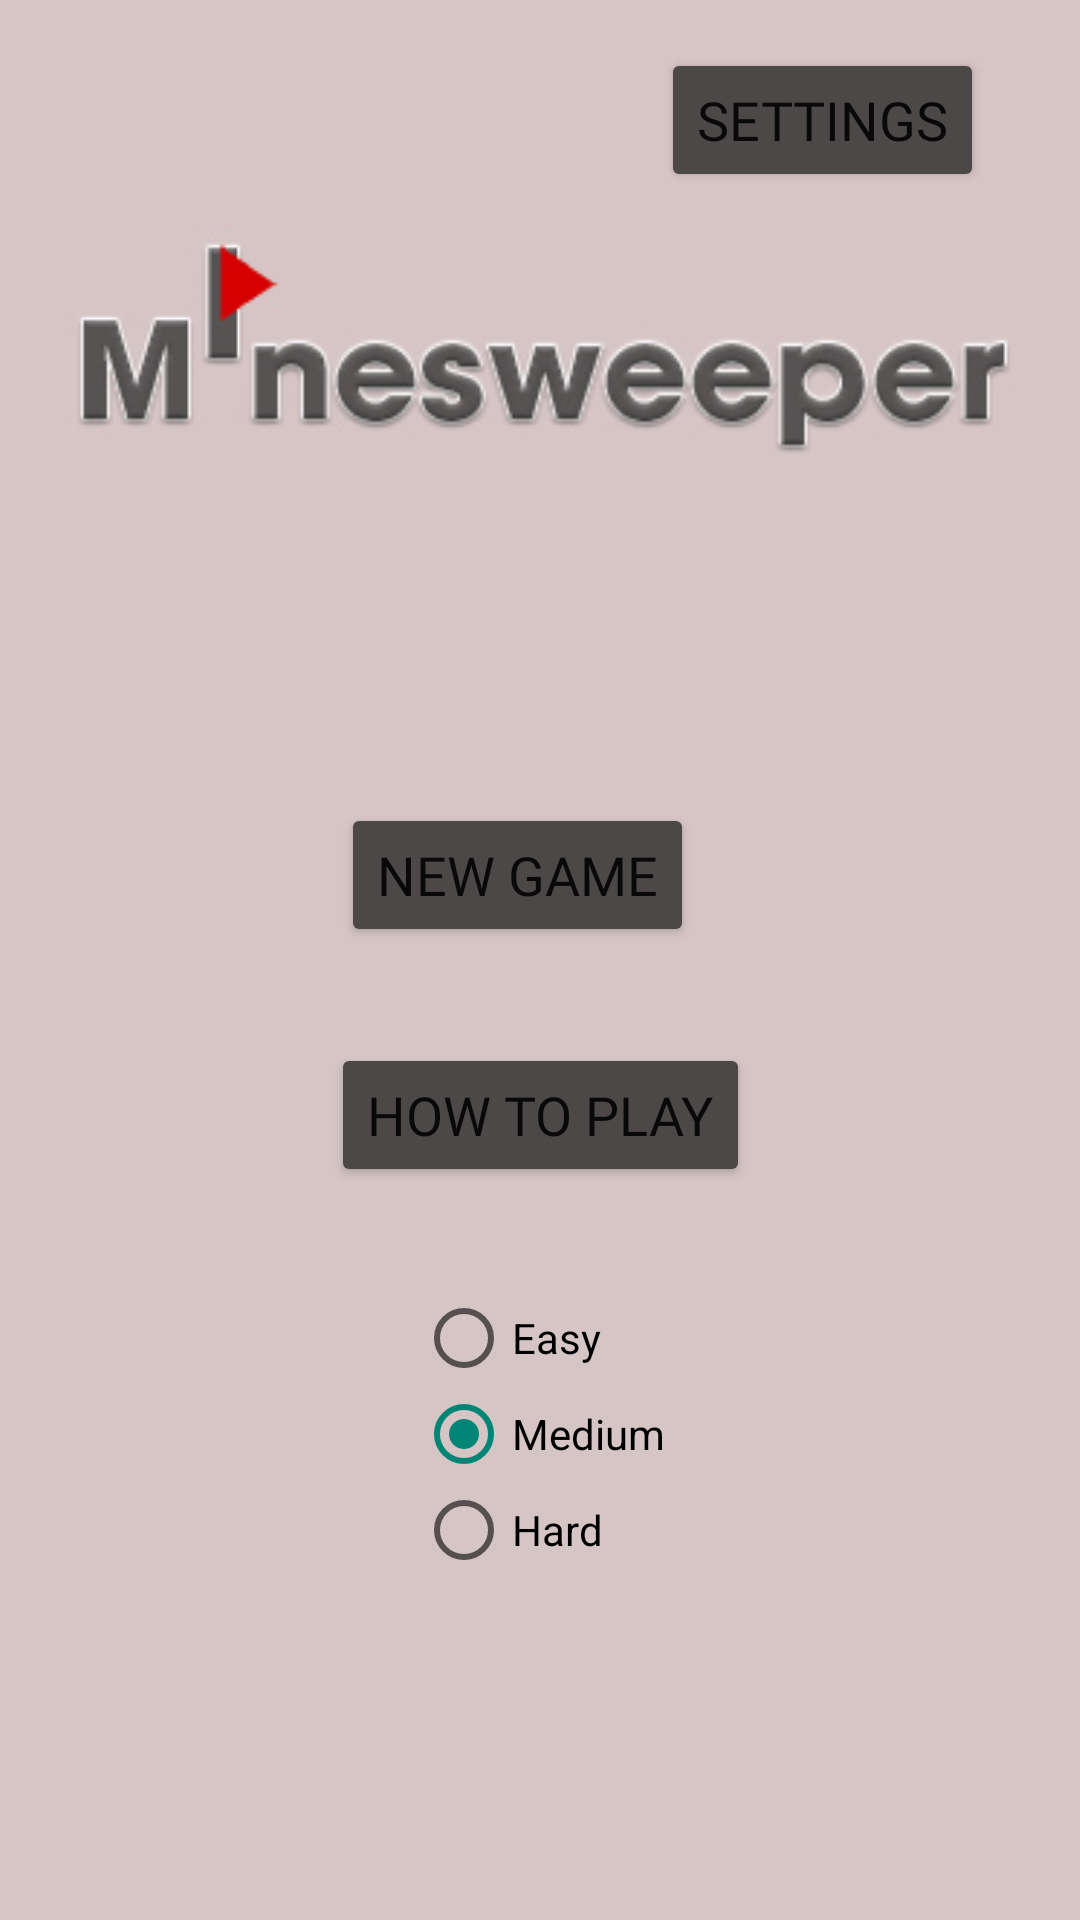

The Android layout XML behind this screen, and the referenced resources:
<!-- AndroidManifest.xml: application theme Theme.Minesweeper01 -->
<!-- res/layout/activity_menu.xml -->
<?xml version="1.0" encoding="utf-8"?>
<androidx.constraintlayout.widget.ConstraintLayout xmlns:android="http://schemas.android.com/apk/res/android"
    xmlns:app="http://schemas.android.com/apk/res-auto"
    xmlns:tools="http://schemas.android.com/tools"
    android:layout_width="match_parent"
    android:layout_height="match_parent"
    android:background="#D6C5C5"
    tools:context=".Menu">

    <ImageView
        android:id="@+id/gamelogo"
        android:layout_width="368dp"
        android:layout_height="247dp"
        android:layout_marginTop="44dp"
        android:contentDescription="@string/gamelogo"
        app:layout_constraintEnd_toEndOf="parent"
        app:layout_constraintStart_toStartOf="parent"
        app:layout_constraintTop_toTopOf="parent"
        app:srcCompat="@drawable/minesweeper_logo" />

    <Button
        android:id="@+id/start"
        android:layout_width="wrap_content"
        android:layout_height="wrap_content"
        android:fontFamily="@font/dotgothic16_regular"
        android:onClick="start"
        android:text="@string/start"
        android:textSize="18sp"
        app:backgroundTint="#4C4848"
        app:layout_constraintBottom_toBottomOf="parent"
        app:layout_constraintEnd_toEndOf="parent"
        app:layout_constraintHorizontal_bias="0.469"
        app:layout_constraintStart_toStartOf="parent"
        app:layout_constraintTop_toTopOf="parent"
        app:layout_constraintVertical_bias="0.452" />

    <Button
        android:id="@+id/helpButton"
        android:layout_width="wrap_content"
        android:layout_height="wrap_content"
        android:layout_marginTop="32dp"
        android:fontFamily="@font/dotgothic16_regular"
        android:onClick="helpScreen"
        android:text="@string/instructions"
        android:textSize="18sp"
        app:backgroundTint="#4C4848"
        app:layout_constraintEnd_toEndOf="parent"
        app:layout_constraintStart_toStartOf="parent"
        app:layout_constraintTop_toBottomOf="@+id/start" />

    <Button
        android:id="@+id/settings"
        android:layout_width="wrap_content"
        android:layout_height="wrap_content"
        android:layout_marginTop="16dp"
        android:layout_marginEnd="32dp"
        android:layout_marginRight="32dp"
        android:fontFamily="@font/dotgothic16_regular"
        android:onClick="settingsScreen"
        android:text="@string/settings"
        android:textSize="18sp"
        app:backgroundTint="#4C4848"
        app:layout_constraintEnd_toEndOf="parent"
        app:layout_constraintTop_toTopOf="parent" />

    <RadioGroup
        android:id="@+id/difficultyButtons"
        android:layout_width="wrap_content"
        android:layout_height="wrap_content"
        app:layout_constraintBottom_toBottomOf="parent"
        app:layout_constraintEnd_toEndOf="parent"
        app:layout_constraintStart_toStartOf="parent"
        app:layout_constraintTop_toBottomOf="@+id/start">

        <RadioButton
            android:id="@+id/easyButt"
            android:layout_width="match_parent"
            android:layout_height="wrap_content"
            android:text="@string/easy" />

        <RadioButton
            android:id="@+id/medButt"
            android:layout_width="match_parent"
            android:layout_height="wrap_content"
            android:checked="true"
            android:text="@string/med" />

        <RadioButton
            android:id="@+id/hardButt"
            android:layout_width="match_parent"
            android:layout_height="wrap_content"
            android:text="@string/hard" />
    </RadioGroup>

</androidx.constraintlayout.widget.ConstraintLayout>
<!-- resources referenced by this layout -->
<resources>
  <!-- drawable minesweeper_logo: jpg bitmap (drawable, 28198 bytes) -->
  <string name="easy">Easy</string>
  <string name="gamelogo">Game Logo</string>
  <string name="hard">Hard</string>
  <string name="instructions">How To Play</string>
  <string name="med">Medium</string>
  <string name="settings">Settings</string>
  <string name="start">New  Game</string>
  <style name="Theme.Minesweeper01" parent="Theme.AppCompat.DayNight.NoActionBar">
          
          <item name="colorPrimary">@color/candyRed</item>
          <item name="colorPrimaryVariant">@color/black</item>
          <item name="colorOnPrimary">@color/white</item>
          
          <item name="colorSecondary">@color/teal_200</item>
          <item name="colorSecondaryVariant">@color/teal_700</item>
          <item name="colorOnSecondary">@color/black</item>
          
          <item name="android:statusBarColor" tools:targetApi="l">?attr/colorPrimaryVariant</item>
          
      </style>
  <color name="candyRed">#FF0800</color>
  <color name="black">#FF000000</color>
  <color name="white">#FFFFFFFF</color>
  <color name="teal_200">#FF03DAC5</color>
  <color name="teal_700">#FF018786</color>
</resources>
